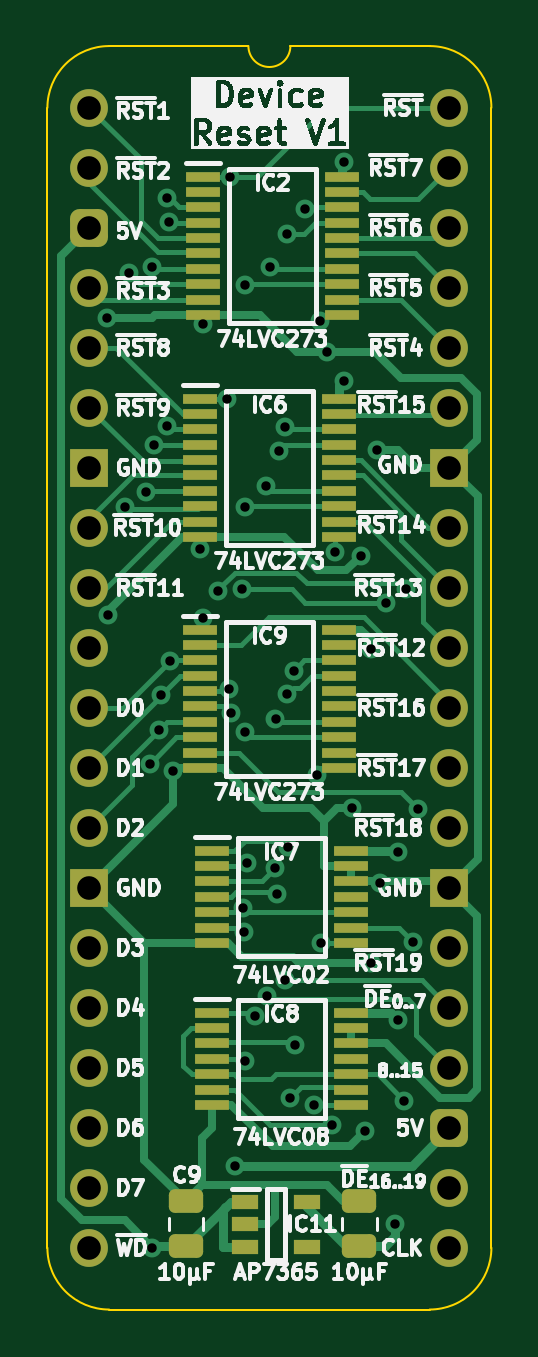
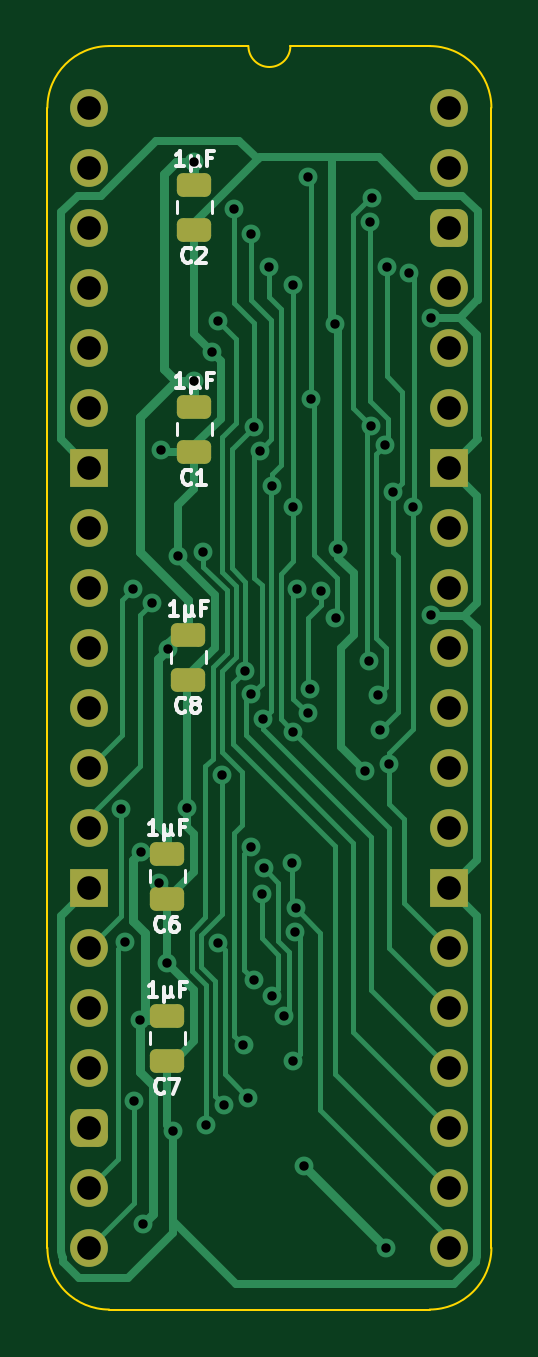
Circuit board: 11 layer files. Board 18.8 x 53.5 mm.
- bottom_copper: HCP65 Device Reset-B_Cu.gbl (20926 bytes)
- bottom_mask: HCP65 Device Reset-B_Mask.gbs (2517 bytes)
- paste: HCP65 Device Reset-B_Paste.gbp (1447 bytes)
- bottom_silk: HCP65 Device Reset-B_Silkscreen.gbo (11961 bytes)
- outline: HCP65 Device Reset-Edge_Cuts.gm1 (1066 bytes)
- top_copper: HCP65 Device Reset-F_Cu.gtl (27780 bytes)
- top_mask: HCP65 Device Reset-F_Mask.gts (4671 bytes)
- paste: HCP65 Device Reset-F_Paste.gtp (3601 bytes)
- top_silk: HCP65 Device Reset-F_Silkscreen.gto (127440 bytes)
- drill: HCP65 Device Reset-NPTH.drl (265 bytes)
- drill: HCP65 Device Reset-PTH.drl (1866 bytes)

=== bottom_copper: HCP65 Device Reset-B_Cu.gbl (20926 bytes, source omitted) ===
=== bottom_mask: HCP65 Device Reset-B_Mask.gbs (2517 bytes, source withheld) ===
=== paste: HCP65 Device Reset-B_Paste.gbp (1447 bytes, source withheld) ===
=== bottom_silk: HCP65 Device Reset-B_Silkscreen.gbo (11961 bytes, source omitted) ===
=== outline: HCP65 Device Reset-Edge_Cuts.gm1 ===
%TF.GenerationSoftware,KiCad,Pcbnew,8.0.5*%
%TF.CreationDate,2024-09-20T09:56:29+02:00*%
%TF.ProjectId,HCP65 Device Reset,48435036-3520-4446-9576-696365205265,V1*%
%TF.SameCoordinates,PX525bfc0PY43d3480*%
%TF.FileFunction,Profile,NP*%
%FSLAX46Y46*%
G04 Gerber Fmt 4.6, Leading zero omitted, Abs format (unit mm)*
G04 Created by KiCad (PCBNEW 8.0.5) date 2024-09-20 09:56:29*
%MOMM*%
%LPD*%
G01*
G04 APERTURE LIST*
%TA.AperFunction,Profile*%
%ADD10C,0.100000*%
%TD*%
G04 APERTURE END LIST*
D10*
%TO.C,J4*%
X-1778000Y-48260000D02*
X-1778000Y0D01*
X6731000Y2616200D02*
X835732Y2613732D01*
X14404267Y2613733D02*
X8509000Y2616200D01*
X14404268Y-50873732D02*
X835733Y-50873733D01*
X17018000Y-48260000D02*
X17017999Y1D01*
X-1778000Y0D02*
G75*
G02*
X835732Y2613732I2613731J1D01*
G01*
X835733Y-50873733D02*
G75*
G02*
X-1778000Y-48260000I-6J2613727D01*
G01*
X8509000Y2616200D02*
G75*
G02*
X6731000Y2616200I-889000J0D01*
G01*
X14404267Y2613733D02*
G75*
G02*
X17017993Y1I-17J-2613743D01*
G01*
X17018000Y-48260000D02*
G75*
G02*
X14404268Y-50873730I-2613730J0D01*
G01*
%TD*%
M02*

=== top_copper: HCP65 Device Reset-F_Cu.gtl (27780 bytes, source omitted) ===
=== top_mask: HCP65 Device Reset-F_Mask.gts ===
%TF.GenerationSoftware,KiCad,Pcbnew,8.0.5*%
%TF.CreationDate,2024-09-20T09:56:29+02:00*%
%TF.ProjectId,HCP65 Device Reset,48435036-3520-4446-9576-696365205265,V1*%
%TF.SameCoordinates,PX525bfc0PY43d3480*%
%TF.FileFunction,Soldermask,Top*%
%TF.FilePolarity,Negative*%
%FSLAX46Y46*%
G04 Gerber Fmt 4.6, Leading zero omitted, Abs format (unit mm)*
G04 Created by KiCad (PCBNEW 8.0.5) date 2024-09-20 09:56:29*
%MOMM*%
%LPD*%
G01*
G04 APERTURE LIST*
G04 Aperture macros list*
%AMRoundRect*
0 Rectangle with rounded corners*
0 $1 Rounding radius*
0 $2 $3 $4 $5 $6 $7 $8 $9 X,Y pos of 4 corners*
0 Add a 4 corners polygon primitive as box body*
4,1,4,$2,$3,$4,$5,$6,$7,$8,$9,$2,$3,0*
0 Add four circle primitives for the rounded corners*
1,1,$1+$1,$2,$3*
1,1,$1+$1,$4,$5*
1,1,$1+$1,$6,$7*
1,1,$1+$1,$8,$9*
0 Add four rect primitives between the rounded corners*
20,1,$1+$1,$2,$3,$4,$5,0*
20,1,$1+$1,$4,$5,$6,$7,0*
20,1,$1+$1,$6,$7,$8,$9,0*
20,1,$1+$1,$8,$9,$2,$3,0*%
G04 Aperture macros list end*
%ADD10RoundRect,0.250000X0.475000X-0.250000X0.475000X0.250000X-0.475000X0.250000X-0.475000X-0.250000X0*%
%ADD11R,1.150000X0.600000*%
%ADD12R,1.475000X0.450000*%
%ADD13C,1.600000*%
%ADD14O,1.600000X1.600000*%
%ADD15RoundRect,0.400000X-0.400000X-0.400000X0.400000X-0.400000X0.400000X0.400000X-0.400000X0.400000X0*%
%ADD16R,1.600000X1.600000*%
G04 APERTURE END LIST*
D10*
%TO.C,C10*%
X11430000Y-48193085D03*
X11430000Y-46293085D03*
%TD*%
D11*
%TO.C,IC11*%
X6604000Y-46309085D03*
X6604000Y-47259085D03*
X6604000Y-48209085D03*
X9204000Y-48209085D03*
X9204000Y-46309085D03*
%TD*%
D12*
%TO.C,IC8*%
X5190000Y-38309000D03*
X5190000Y-38959000D03*
X5190000Y-39609000D03*
X5190000Y-40259000D03*
X5190000Y-40909000D03*
X5190000Y-41559000D03*
X5190000Y-42209000D03*
X11066000Y-42209000D03*
X11066000Y-41559000D03*
X11066000Y-40909000D03*
X11066000Y-40259000D03*
X11066000Y-39609000D03*
X11066000Y-38959000D03*
X11066000Y-38309000D03*
%TD*%
%TO.C,IC2*%
X4809000Y-2917000D03*
X4809000Y-3567000D03*
X4809000Y-4217000D03*
X4809000Y-4867000D03*
X4809000Y-5517000D03*
X4809000Y-6167000D03*
X4809000Y-6817000D03*
X4809000Y-7467000D03*
X4809000Y-8117000D03*
X4809000Y-8767000D03*
X10685000Y-8767000D03*
X10685000Y-8117000D03*
X10685000Y-7467000D03*
X10685000Y-6817000D03*
X10685000Y-6167000D03*
X10685000Y-5517000D03*
X10685000Y-4867000D03*
X10685000Y-4217000D03*
X10685000Y-3567000D03*
X10685000Y-2917000D03*
%TD*%
D13*
%TO.C,J4*%
X0Y0D03*
D14*
X0Y-2540000D03*
D15*
X0Y-5080000D03*
D14*
X0Y-7620000D03*
X0Y-10160000D03*
X0Y-12700000D03*
D16*
X0Y-15240000D03*
D14*
X0Y-17780000D03*
X0Y-20320000D03*
X0Y-22860000D03*
X0Y-25400000D03*
X0Y-27940000D03*
X0Y-30480000D03*
D16*
X0Y-33020000D03*
D14*
X0Y-35560000D03*
X0Y-38100000D03*
X0Y-40640000D03*
X0Y-43180000D03*
X0Y-45720000D03*
X0Y-48260000D03*
X15240000Y-48260000D03*
X15240000Y-45720000D03*
D15*
X15240000Y-43180000D03*
D14*
X15240000Y-40640000D03*
X15240000Y-38100000D03*
X15240000Y-35560000D03*
D16*
X15240000Y-33020000D03*
D14*
X15240000Y-30480000D03*
X15240000Y-27940000D03*
X15240000Y-25400000D03*
X15240000Y-22860000D03*
X15240000Y-20320000D03*
X15240000Y-17780000D03*
D16*
X15240000Y-15240000D03*
D14*
X15240000Y-12700000D03*
X15240000Y-10160000D03*
X15240000Y-7620000D03*
X15240000Y-5080000D03*
X15240000Y-2540000D03*
X15240000Y0D03*
%TD*%
D10*
%TO.C,C9*%
X4094000Y-48193085D03*
X4094000Y-46293085D03*
%TD*%
D12*
%TO.C,IC6*%
X4682000Y-12315000D03*
X4682000Y-12965000D03*
X4682000Y-13615000D03*
X4682000Y-14265000D03*
X4682000Y-14915000D03*
X4682000Y-15565000D03*
X4682000Y-16215000D03*
X4682000Y-16865000D03*
X4682000Y-17515000D03*
X4682000Y-18165000D03*
X10558000Y-18165000D03*
X10558000Y-17515000D03*
X10558000Y-16865000D03*
X10558000Y-16215000D03*
X10558000Y-15565000D03*
X10558000Y-14915000D03*
X10558000Y-14265000D03*
X10558000Y-13615000D03*
X10558000Y-12965000D03*
X10558000Y-12315000D03*
%TD*%
%TO.C,IC9*%
X4682000Y-22094000D03*
X4682000Y-22744000D03*
X4682000Y-23394000D03*
X4682000Y-24044000D03*
X4682000Y-24694000D03*
X4682000Y-25344000D03*
X4682000Y-25994000D03*
X4682000Y-26644000D03*
X4682000Y-27294000D03*
X4682000Y-27944000D03*
X10558000Y-27944000D03*
X10558000Y-27294000D03*
X10558000Y-26644000D03*
X10558000Y-25994000D03*
X10558000Y-25344000D03*
X10558000Y-24694000D03*
X10558000Y-24044000D03*
X10558000Y-23394000D03*
X10558000Y-22744000D03*
X10558000Y-22094000D03*
%TD*%
%TO.C,IC7*%
X5190000Y-31451000D03*
X5190000Y-32101000D03*
X5190000Y-32751000D03*
X5190000Y-33401000D03*
X5190000Y-34051000D03*
X5190000Y-34701000D03*
X5190000Y-35351000D03*
X11066000Y-35351000D03*
X11066000Y-34701000D03*
X11066000Y-34051000D03*
X11066000Y-33401000D03*
X11066000Y-32751000D03*
X11066000Y-32101000D03*
X11066000Y-31451000D03*
%TD*%
M02*

=== paste: HCP65 Device Reset-F_Paste.gtp ===
%TF.GenerationSoftware,KiCad,Pcbnew,8.0.5*%
%TF.CreationDate,2024-09-20T09:56:29+02:00*%
%TF.ProjectId,HCP65 Device Reset,48435036-3520-4446-9576-696365205265,V1*%
%TF.SameCoordinates,PX525bfc0PY43d3480*%
%TF.FileFunction,Paste,Top*%
%TF.FilePolarity,Positive*%
%FSLAX46Y46*%
G04 Gerber Fmt 4.6, Leading zero omitted, Abs format (unit mm)*
G04 Created by KiCad (PCBNEW 8.0.5) date 2024-09-20 09:56:29*
%MOMM*%
%LPD*%
G01*
G04 APERTURE LIST*
G04 Aperture macros list*
%AMRoundRect*
0 Rectangle with rounded corners*
0 $1 Rounding radius*
0 $2 $3 $4 $5 $6 $7 $8 $9 X,Y pos of 4 corners*
0 Add a 4 corners polygon primitive as box body*
4,1,4,$2,$3,$4,$5,$6,$7,$8,$9,$2,$3,0*
0 Add four circle primitives for the rounded corners*
1,1,$1+$1,$2,$3*
1,1,$1+$1,$4,$5*
1,1,$1+$1,$6,$7*
1,1,$1+$1,$8,$9*
0 Add four rect primitives between the rounded corners*
20,1,$1+$1,$2,$3,$4,$5,0*
20,1,$1+$1,$4,$5,$6,$7,0*
20,1,$1+$1,$6,$7,$8,$9,0*
20,1,$1+$1,$8,$9,$2,$3,0*%
G04 Aperture macros list end*
%ADD10RoundRect,0.250000X0.475000X-0.250000X0.475000X0.250000X-0.475000X0.250000X-0.475000X-0.250000X0*%
%ADD11R,1.150000X0.600000*%
%ADD12R,1.475000X0.450000*%
G04 APERTURE END LIST*
D10*
%TO.C,C10*%
X11430000Y-48193085D03*
X11430000Y-46293085D03*
%TD*%
D11*
%TO.C,IC11*%
X6604000Y-46309085D03*
X6604000Y-47259085D03*
X6604000Y-48209085D03*
X9204000Y-48209085D03*
X9204000Y-46309085D03*
%TD*%
D12*
%TO.C,IC8*%
X5190000Y-38309000D03*
X5190000Y-38959000D03*
X5190000Y-39609000D03*
X5190000Y-40259000D03*
X5190000Y-40909000D03*
X5190000Y-41559000D03*
X5190000Y-42209000D03*
X11066000Y-42209000D03*
X11066000Y-41559000D03*
X11066000Y-40909000D03*
X11066000Y-40259000D03*
X11066000Y-39609000D03*
X11066000Y-38959000D03*
X11066000Y-38309000D03*
%TD*%
%TO.C,IC2*%
X4809000Y-2917000D03*
X4809000Y-3567000D03*
X4809000Y-4217000D03*
X4809000Y-4867000D03*
X4809000Y-5517000D03*
X4809000Y-6167000D03*
X4809000Y-6817000D03*
X4809000Y-7467000D03*
X4809000Y-8117000D03*
X4809000Y-8767000D03*
X10685000Y-8767000D03*
X10685000Y-8117000D03*
X10685000Y-7467000D03*
X10685000Y-6817000D03*
X10685000Y-6167000D03*
X10685000Y-5517000D03*
X10685000Y-4867000D03*
X10685000Y-4217000D03*
X10685000Y-3567000D03*
X10685000Y-2917000D03*
%TD*%
D10*
%TO.C,C9*%
X4094000Y-48193085D03*
X4094000Y-46293085D03*
%TD*%
D12*
%TO.C,IC6*%
X4682000Y-12315000D03*
X4682000Y-12965000D03*
X4682000Y-13615000D03*
X4682000Y-14265000D03*
X4682000Y-14915000D03*
X4682000Y-15565000D03*
X4682000Y-16215000D03*
X4682000Y-16865000D03*
X4682000Y-17515000D03*
X4682000Y-18165000D03*
X10558000Y-18165000D03*
X10558000Y-17515000D03*
X10558000Y-16865000D03*
X10558000Y-16215000D03*
X10558000Y-15565000D03*
X10558000Y-14915000D03*
X10558000Y-14265000D03*
X10558000Y-13615000D03*
X10558000Y-12965000D03*
X10558000Y-12315000D03*
%TD*%
%TO.C,IC9*%
X4682000Y-22094000D03*
X4682000Y-22744000D03*
X4682000Y-23394000D03*
X4682000Y-24044000D03*
X4682000Y-24694000D03*
X4682000Y-25344000D03*
X4682000Y-25994000D03*
X4682000Y-26644000D03*
X4682000Y-27294000D03*
X4682000Y-27944000D03*
X10558000Y-27944000D03*
X10558000Y-27294000D03*
X10558000Y-26644000D03*
X10558000Y-25994000D03*
X10558000Y-25344000D03*
X10558000Y-24694000D03*
X10558000Y-24044000D03*
X10558000Y-23394000D03*
X10558000Y-22744000D03*
X10558000Y-22094000D03*
%TD*%
%TO.C,IC7*%
X5190000Y-31451000D03*
X5190000Y-32101000D03*
X5190000Y-32751000D03*
X5190000Y-33401000D03*
X5190000Y-34051000D03*
X5190000Y-34701000D03*
X5190000Y-35351000D03*
X11066000Y-35351000D03*
X11066000Y-34701000D03*
X11066000Y-34051000D03*
X11066000Y-33401000D03*
X11066000Y-32751000D03*
X11066000Y-32101000D03*
X11066000Y-31451000D03*
%TD*%
M02*

=== top_silk: HCP65 Device Reset-F_Silkscreen.gto (127440 bytes, source omitted) ===
=== drill: HCP65 Device Reset-NPTH.drl ===
M48
; DRILL file {KiCad 8.0.5} date 2024-09-20T09:56:31+0200
; FORMAT={-:-/ absolute / inch / decimal}
; #@! TF.CreationDate,2024-09-20T09:56:31+02:00
; #@! TF.GenerationSoftware,Kicad,Pcbnew,8.0.5
; #@! TF.FileFunction,NonPlated,1,2,NPTH
FMAT,2
INCH
%
G90
G05
M30

=== drill: HCP65 Device Reset-PTH.drl ===
M48
; DRILL file {KiCad 8.0.5} date 2024-09-20T09:56:31+0200
; FORMAT={-:-/ absolute / inch / decimal}
; #@! TF.CreationDate,2024-09-20T09:56:31+02:00
; #@! TF.GenerationSoftware,Kicad,Pcbnew,8.0.5
; #@! TF.FileFunction,Plated,1,2,PTH
FMAT,2
INCH
; #@! TA.AperFunction,Plated,PTH,ViaDrill
T1C0.0157
; #@! TA.AperFunction,Plated,PTH,ComponentDrill
T2C0.0394
%
G90
G05
T1
X0.03Y-0.35
X0.0306Y-0.8458
X0.06Y-0.665
X0.0668Y-0.276
X0.0948Y-0.6404
X0.1003Y-1.0936
X0.1047Y-0.2655
X0.105Y-1.9
X0.1069Y-0.5619
X0.1154Y-1.0367
X0.1192Y-0.9792
X0.1297Y-0.1504
X0.13Y-0.53
X0.1324Y-0.1896
X0.1345Y-0.9214
X0.14Y-1.105
X0.185Y-0.735
X0.1898Y-0.85
X0.19Y-0.36
X0.2144Y-0.8049
X0.2301Y-0.4849
X0.2324Y-0.9694
X0.2351Y-0.1149
X0.2362Y-1.0086
X0.242Y-1.763
X0.2537Y-0.8021
X0.256Y-1.3339
X0.2574Y-1.3732
X0.26Y-0.295
X0.26Y-1.04
X0.26Y-1.5889
X0.26Y-0.665
X0.2628Y-1.2589
X0.2763Y-1.5144
X0.295Y-0.63
X0.2962Y-1.4803
X0.3005Y-0.265
X0.3097Y-1.2673
X0.3102Y-1.0179
X0.3126Y-1.31
X0.3154Y-0.5712
X0.3258Y-1.4544
X0.3262Y-0.5313
X0.33Y-0.21
X0.3301Y-0.9769
X0.3312Y-1.2319
X0.335Y-1.65
X0.3404Y-0.9389
X0.3432Y-1.5627
X0.3597Y-0.1694
X0.375Y-1.6618
X0.3793Y-1.1124
X0.385Y-0.355
X0.3863Y-1.3918
X0.3963Y-0.4063
X0.405Y-1.695
X0.41Y-0.74
X0.425Y-0.455
X0.425Y-0.09
X0.4377Y-1.1676
X0.4521Y-0.7464
X0.46Y-1.705
X0.4686Y-0.9021
X0.47Y-1.425
X0.48Y-0.57
X0.4838Y-1.2922
X0.495Y-0.825
X0.51Y-1.86
X0.5139Y-1.24
X0.5149Y-1.5201
X0.525Y-1.655
X0.5272Y-0.8019
X0.54Y-1.39
X0.5469Y-1.1681
T2
X0.0Y0.0
X0.0Y-0.1
X0.0Y-0.2
X0.0Y-0.3
X0.0Y-0.4
X0.0Y-0.5
X0.0Y-0.6
X0.0Y-0.7
X0.0Y-0.8
X0.0Y-0.9
X0.0Y-1.0
X0.0Y-1.1
X0.0Y-1.2
X0.0Y-1.3
X0.0Y-1.4
X0.0Y-1.5
X0.0Y-1.6
X0.0Y-1.7
X0.0Y-1.8
X0.0Y-1.9
X0.6Y0.0
X0.6Y-0.1
X0.6Y-0.2
X0.6Y-0.3
X0.6Y-0.4
X0.6Y-0.5
X0.6Y-0.6
X0.6Y-0.7
X0.6Y-0.8
X0.6Y-0.9
X0.6Y-1.0
X0.6Y-1.1
X0.6Y-1.2
X0.6Y-1.3
X0.6Y-1.4
X0.6Y-1.5
X0.6Y-1.6
X0.6Y-1.7
X0.6Y-1.8
X0.6Y-1.9
M30
